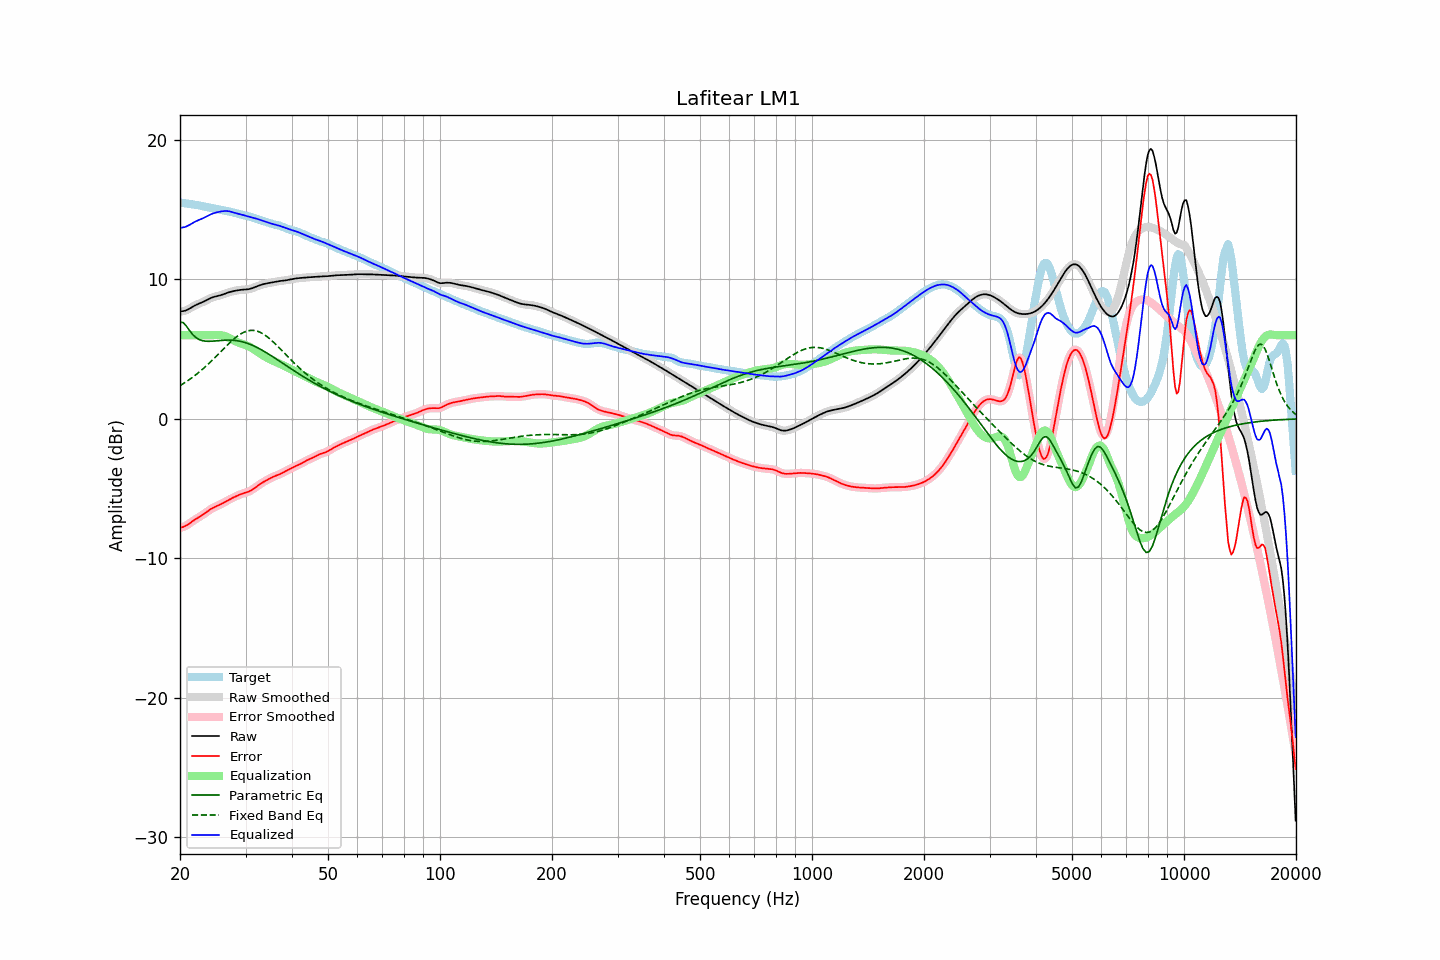

Values plotted in this chart, from the file beside it:
frequency, raw, error, smoothed, error_smoothed, equalization, parametric_eq, fixed_band_eq, equalized_raw, equalized_smoothed, target
20.00, 7.70, -7.81, 7.70, -7.81, 6.00, 6.93, 2.38, 13.70, 13.70, 15.51
20.20, 7.71, -7.78, 7.71, -7.78, 6.00, 6.91, 2.45, 13.71, 13.71, 15.49
20.40, 7.73, -7.75, 7.72, -7.75, 6.00, 6.90, 2.52, 13.73, 13.72, 15.47
20.61, 7.75, -7.70, 7.75, -7.70, 6.00, 6.77, 2.60, 13.75, 13.75, 15.45
20.81, 7.79, -7.64, 7.79, -7.64, 6.00, 6.65, 2.67, 13.79, 13.79, 15.43
21.02, 7.85, -7.57, 7.85, -7.57, 6.00, 6.48, 2.75, 13.85, 13.85, 15.41
21.23, 7.91, -7.49, 7.91, -7.49, 6.00, 6.32, 2.83, 13.91, 13.91, 15.40
21.44, 7.98, -7.41, 7.98, -7.41, 6.00, 6.17, 2.91, 13.98, 13.98, 15.38
21.66, 8.05, -7.32, 8.04, -7.33, 6.00, 6.03, 3.00, 14.05, 14.04, 15.37
21.87, 8.11, -7.24, 8.11, -7.25, 6.00, 5.93, 3.08, 14.11, 14.11, 15.36
22.09, 8.17, -7.17, 8.17, -7.17, 6.00, 5.82, 3.17, 14.17, 14.17, 15.34
22.31, 8.22, -7.10, 8.22, -7.10, 6.00, 5.75, 3.27, 14.22, 14.22, 15.32
22.54, 8.27, -7.03, 8.27, -7.03, 6.00, 5.68, 3.36, 14.27, 14.27, 15.30
22.76, 8.32, -6.96, 8.32, -6.96, 6.00, 5.64, 3.46, 14.32, 14.32, 15.28
22.99, 8.36, -6.89, 8.37, -6.89, 6.00, 5.60, 3.56, 14.36, 14.37, 15.25
23.22, 8.42, -6.80, 8.42, -6.80, 6.00, 5.58, 3.66, 14.42, 14.42, 15.22
23.45, 8.48, -6.72, 8.48, -6.72, 6.00, 5.57, 3.76, 14.48, 14.48, 15.20
23.69, 8.54, -6.64, 8.54, -6.64, 6.00, 5.56, 3.87, 14.54, 14.54, 15.17
23.92, 8.60, -6.55, 8.60, -6.55, 6.00, 5.56, 3.97, 14.60, 14.60, 15.15
24.16, 8.65, -6.48, 8.65, -6.48, 6.00, 5.56, 4.09, 14.65, 14.65, 15.13
24.40, 8.70, -6.41, 8.70, -6.41, 6.00, 5.57, 4.20, 14.70, 14.70, 15.11
24.65, 8.74, -6.35, 8.74, -6.35, 6.00, 5.58, 4.31, 14.74, 14.74, 15.09
24.89, 8.77, -6.30, 8.77, -6.30, 6.01, 5.59, 4.42, 14.78, 14.78, 15.07
25.14, 8.80, -6.25, 8.80, -6.25, 6.01, 5.60, 4.54, 14.81, 14.81, 15.05
25.39, 8.82, -6.20, 8.83, -6.20, 6.01, 5.61, 4.66, 14.83, 14.84, 15.02
25.65, 8.85, -6.14, 8.86, -6.14, 6.00, 5.62, 4.77, 14.86, 14.86, 15.00
25.91, 8.89, -6.08, 8.89, -6.08, 5.99, 5.63, 4.89, 14.88, 14.88, 14.97
26.16, 8.93, -6.02, 8.93, -6.02, 5.96, 5.64, 5.01, 14.89, 14.89, 14.95
26.43, 8.97, -5.95, 8.97, -5.95, 5.93, 5.64, 5.13, 14.90, 14.90, 14.93
26.69, 9.01, -5.89, 9.01, -5.89, 5.88, 5.65, 5.24, 14.90, 14.90, 14.90
26.96, 9.06, -5.82, 9.05, -5.82, 5.83, 5.65, 5.35, 14.89, 14.89, 14.88
27.23, 9.09, -5.76, 9.09, -5.76, 5.78, 5.65, 5.46, 14.87, 14.87, 14.85
27.50, 9.12, -5.70, 9.12, -5.70, 5.72, 5.64, 5.57, 14.84, 14.84, 14.83
27.77, 9.15, -5.65, 9.15, -5.65, 5.65, 5.64, 5.67, 14.80, 14.80, 14.80
28.05, 9.18, -5.59, 9.18, -5.59, 5.59, 5.63, 5.77, 14.77, 14.77, 14.77
28.33, 9.20, -5.54, 9.20, -5.54, 5.54, 5.61, 5.86, 14.74, 14.74, 14.74
28.62, 9.22, -5.49, 9.22, -5.49, 5.49, 5.59, 5.95, 14.71, 14.71, 14.71
28.90, 9.24, -5.44, 9.24, -5.44, 5.44, 5.57, 6.03, 14.68, 14.68, 14.67
29.19, 9.25, -5.39, 9.25, -5.39, 5.40, 5.55, 6.11, 14.65, 14.65, 14.64
29.48, 9.26, -5.35, 9.26, -5.35, 5.36, 5.52, 6.17, 14.62, 14.62, 14.61
29.78, 9.27, -5.32, 9.27, -5.32, 5.32, 5.49, 6.22, 14.59, 14.59, 14.58
30.08, 9.28, -5.28, 9.28, -5.28, 5.28, 5.45, 6.27, 14.55, 14.55, 14.56
30.38, 9.29, -5.24, 9.29, -5.24, 5.23, 5.41, 6.31, 14.52, 14.52, 14.53
30.68, 9.31, -5.20, 9.31, -5.20, 5.18, 5.37, 6.33, 14.49, 14.49, 14.50
30.99, 9.33, -5.14, 9.33, -5.14, 5.12, 5.32, 6.34, 14.46, 14.46, 14.47
31.30, 9.37, -5.07, 9.37, -5.07, 5.06, 5.27, 6.34, 14.43, 14.43, 14.44
31.61, 9.41, -4.99, 9.41, -4.99, 4.99, 5.22, 6.34, 14.40, 14.40, 14.41
31.93, 9.46, -4.91, 9.46, -4.91, 4.91, 5.17, 6.32, 14.37, 14.37, 14.37
32.24, 9.50, -4.83, 9.50, -4.83, 4.83, 5.11, 6.29, 14.34, 14.34, 14.33
32.57, 9.55, -4.74, 9.55, -4.74, 4.75, 5.05, 6.25, 14.30, 14.30, 14.29
32.89, 9.59, -4.66, 9.59, -4.66, 4.67, 4.99, 6.20, 14.26, 14.26, 14.25
33.22, 9.63, -4.59, 9.63, -4.59, 4.60, 4.93, 6.14, 14.22, 14.22, 14.22
33.55, 9.66, -4.52, 9.66, -4.52, 4.52, 4.86, 6.07, 14.18, 14.18, 14.18
33.89, 9.69, -4.46, 9.69, -4.46, 4.45, 4.79, 5.99, 14.14, 14.14, 14.14
34.23, 9.71, -4.39, 9.71, -4.39, 4.39, 4.72, 5.91, 14.10, 14.10, 14.10
34.57, 9.73, -4.33, 9.73, -4.33, 4.33, 4.65, 5.82, 14.06, 14.06, 14.06
34.92, 9.76, -4.27, 9.76, -4.27, 4.27, 4.58, 5.72, 14.02, 14.02, 14.02
35.27, 9.78, -4.21, 9.78, -4.21, 4.21, 4.51, 5.62, 13.99, 13.99, 13.98
35.62, 9.80, -4.15, 9.80, -4.15, 4.16, 4.43, 5.51, 13.96, 13.96, 13.95
35.97, 9.82, -4.10, 9.82, -4.11, 4.11, 4.36, 5.40, 13.93, 13.93, 13.93
... 635 more rows
